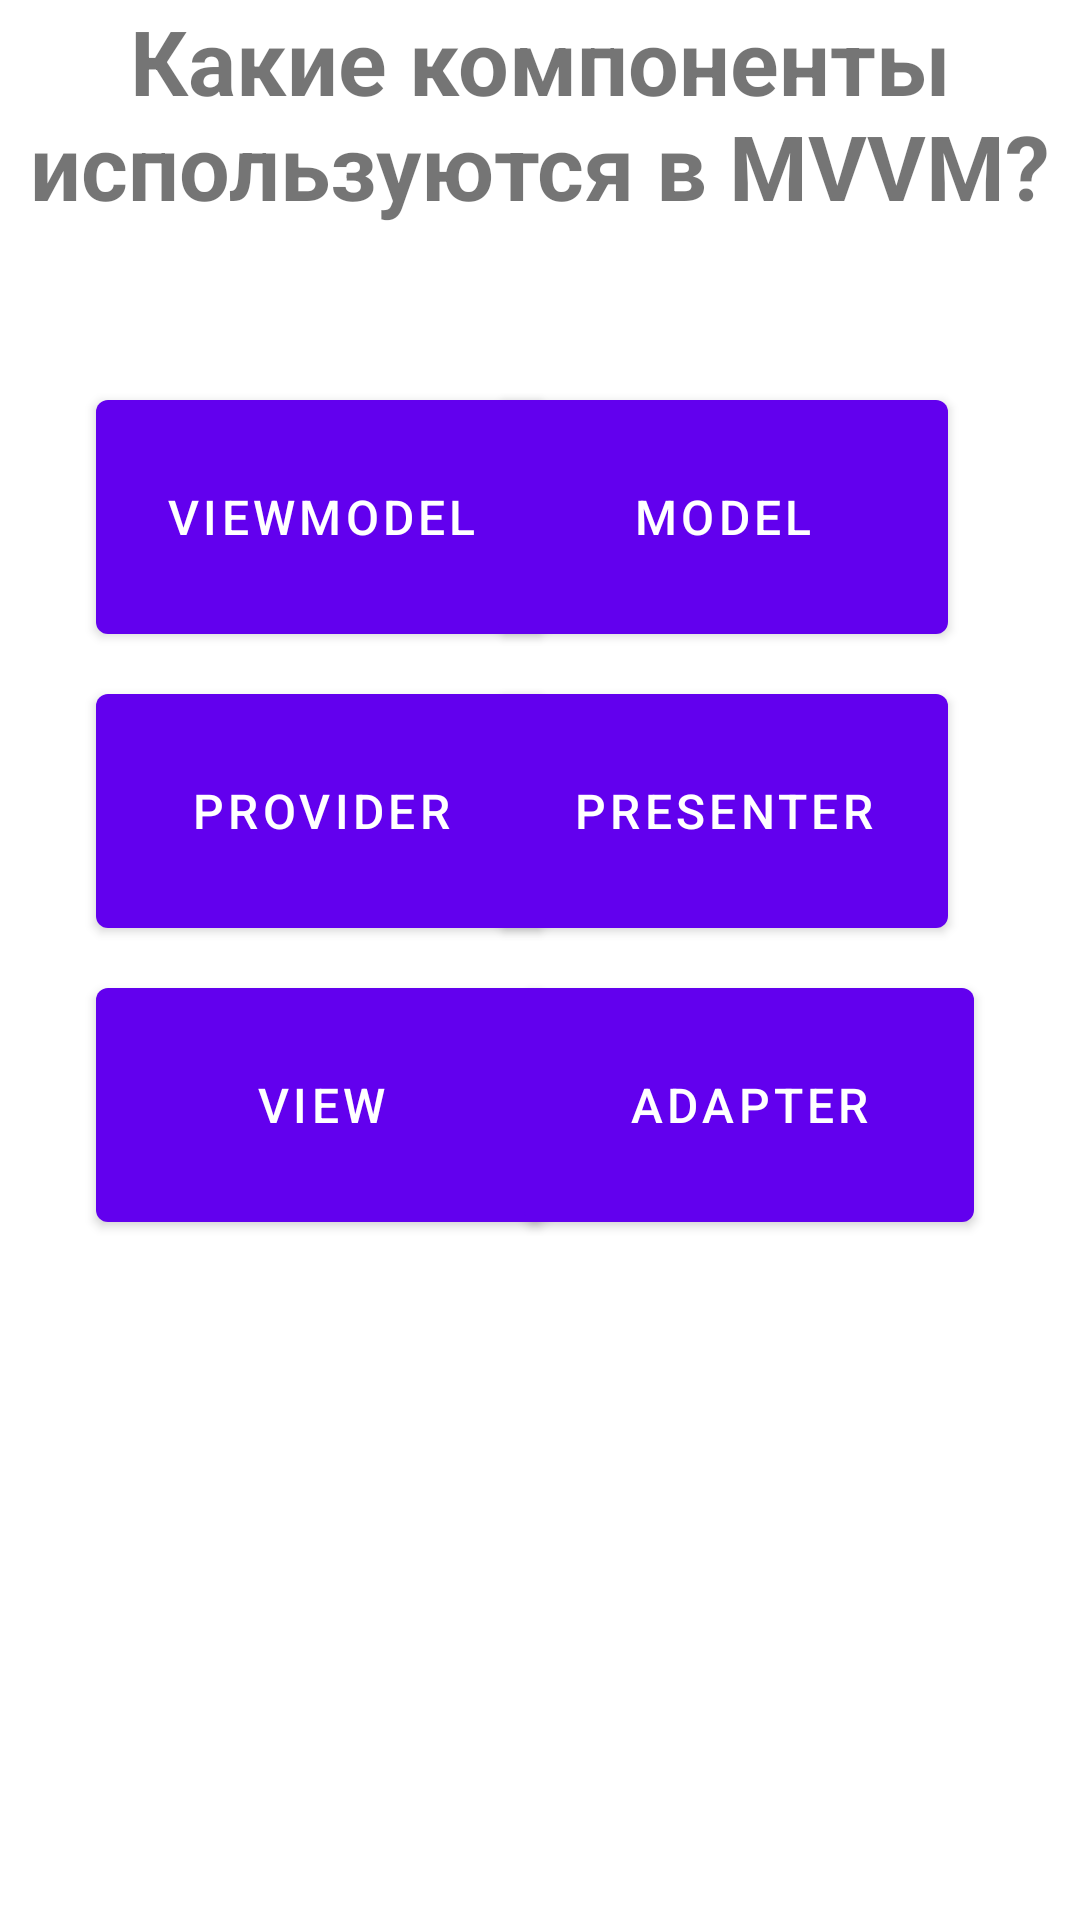

Android layout source for this screen:
<!-- AndroidManifest.xml: application theme Theme.PR3 -->
<!-- res/layout/fragment_one_task.xml -->
<?xml version="1.0" encoding="utf-8"?>
<androidx.constraintlayout.widget.ConstraintLayout xmlns:android="http://schemas.android.com/apk/res/android"
    xmlns:app="http://schemas.android.com/apk/res-auto"
    xmlns:tools="http://schemas.android.com/tools"
    android:layout_width="match_parent"
    android:layout_height="match_parent"
    tools:context=".ui.Fragment.OneTaskFragment">

    <TextView
        android:id="@+id/textView2"
        android:layout_width="match_parent"
        android:layout_height="wrap_content"
        android:text="Какие компоненты используются в MVVM?"
        android:textAlignment="center"
        android:textSize="30sp"
        android:textStyle="bold"
        app:layout_constraintEnd_toEndOf="parent"
        app:layout_constraintStart_toStartOf="parent"
        app:layout_constraintTop_toTopOf="parent" />

    <Button
        android:id="@+id/button_answer_1"
        android:layout_width="150dp"
        android:layout_height="90dp"
        android:layout_marginStart="32dp"
        android:layout_marginTop="52dp"
        android:text="ViewModel"
        android:textSize="16sp"
        app:layout_constraintStart_toStartOf="parent"
        app:layout_constraintTop_toBottomOf="@+id/textView2" />

    <Button
        android:id="@+id/button_answer_2"
        android:layout_width="150dp"
        android:layout_height="90dp"
        android:layout_marginTop="52dp"
        android:layout_marginEnd="44dp"
        android:text="Model"
        android:textSize="16sp"
        app:layout_constraintEnd_toEndOf="parent"
        app:layout_constraintTop_toBottomOf="@+id/textView2" />

    <Button
        android:id="@+id/button_answer_4"
        android:layout_width="150dp"
        android:layout_height="90dp"
        android:layout_marginTop="8dp"
        android:layout_marginEnd="44dp"
        android:text="Presenter"
        android:textSize="16sp"
        app:layout_constraintEnd_toEndOf="parent"
        app:layout_constraintTop_toBottomOf="@+id/button_answer_2" />

    <Button
        android:id="@+id/button_answer_3"
        android:layout_width="150dp"
        android:layout_height="90dp"
        android:layout_marginStart="32dp"
        android:layout_marginTop="8dp"
        android:text="Provider"
        android:textSize="16sp"
        app:layout_constraintStart_toStartOf="parent"
        app:layout_constraintTop_toBottomOf="@+id/button_answer_1" />

    <Button
        android:id="@+id/button_answer_5"
        android:layout_width="150dp"
        android:layout_height="90dp"
        android:layout_marginStart="32dp"
        android:layout_marginTop="8dp"
        android:text="View"
        android:textSize="16sp"
        app:layout_constraintStart_toStartOf="parent"
        app:layout_constraintTop_toBottomOf="@+id/button_answer_4" />

    <Button
        android:id="@+id/button_answer_6"
        android:layout_width="150dp"
        android:layout_height="90dp"
        android:layout_marginTop="8dp"
        android:text="Adapter"
        android:textSize="16sp"
        app:layout_constraintEnd_toEndOf="parent"
        app:layout_constraintHorizontal_bias="0.831"
        app:layout_constraintStart_toStartOf="parent"
        app:layout_constraintTop_toBottomOf="@+id/button_answer_3" />


</androidx.constraintlayout.widget.ConstraintLayout>
<!-- resources referenced by this layout -->
<resources>
  <style name="Theme.PR3" parent="Theme.MaterialComponents.DayNight.DarkActionBar">
          
          <item name="colorPrimary">@color/purple_500</item>
          <item name="colorPrimaryVariant">@color/purple_700</item>
          <item name="colorOnPrimary">@color/white</item>
          
          <item name="colorSecondary">@color/teal_200</item>
          <item name="colorSecondaryVariant">@color/teal_700</item>
          <item name="colorOnSecondary">@color/black</item>
          
          <item name="android:statusBarColor" tools:targetApi="l">?attr/colorPrimaryVariant</item>
          
      </style>
  <color name="purple_500">#FF6200EE</color>
  <color name="purple_700">#FF3700B3</color>
  <color name="white">#FFFFFFFF</color>
  <color name="teal_200">#FF03DAC5</color>
  <color name="teal_700">#FF018786</color>
  <color name="black">#FF000000</color>
</resources>
